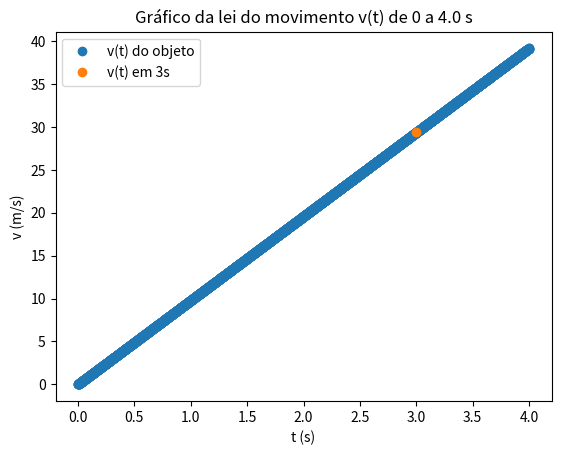

This chart was generated by the following Python code:
#c) Repita a alínea anterior, com um passo 10 vezes menor.


import numpy as np
import matplotlib.pyplot as plt

t0 = 0 #s
tf = 4 #s
g = 9.8 #m/s g = aceleracao

dt = 0.001 #s

n = int((tf-t0)/dt)

t = np.linspace(0,4,n)
v = np.empty(n)
v0 = v[0]

for i in range(n-1):
    v[i+1] = v[i] + g * dt
    
    
plt.plot(t,v, "o", label= "v(t) do objeto")
plt.xlabel('t (s)')
plt.ylabel('v (m/s)')

for i in range(n-1):
    if (t[i]>(3-dt) and t[i+1] <(3+dt)):
        print("dt, t, v = ", dt, t[i+1], v[i+1])
        print("A velocidade em 3s é {:.1f} s".format(v[i+1]))
        plt.plot(t[i+1],v[i+1], "o", label="v(t) em 3s")
        break


plt.title("Gráfico da lei do movimento v(t) de 0 a 4.0 s")
plt.legend()
plt.show()
